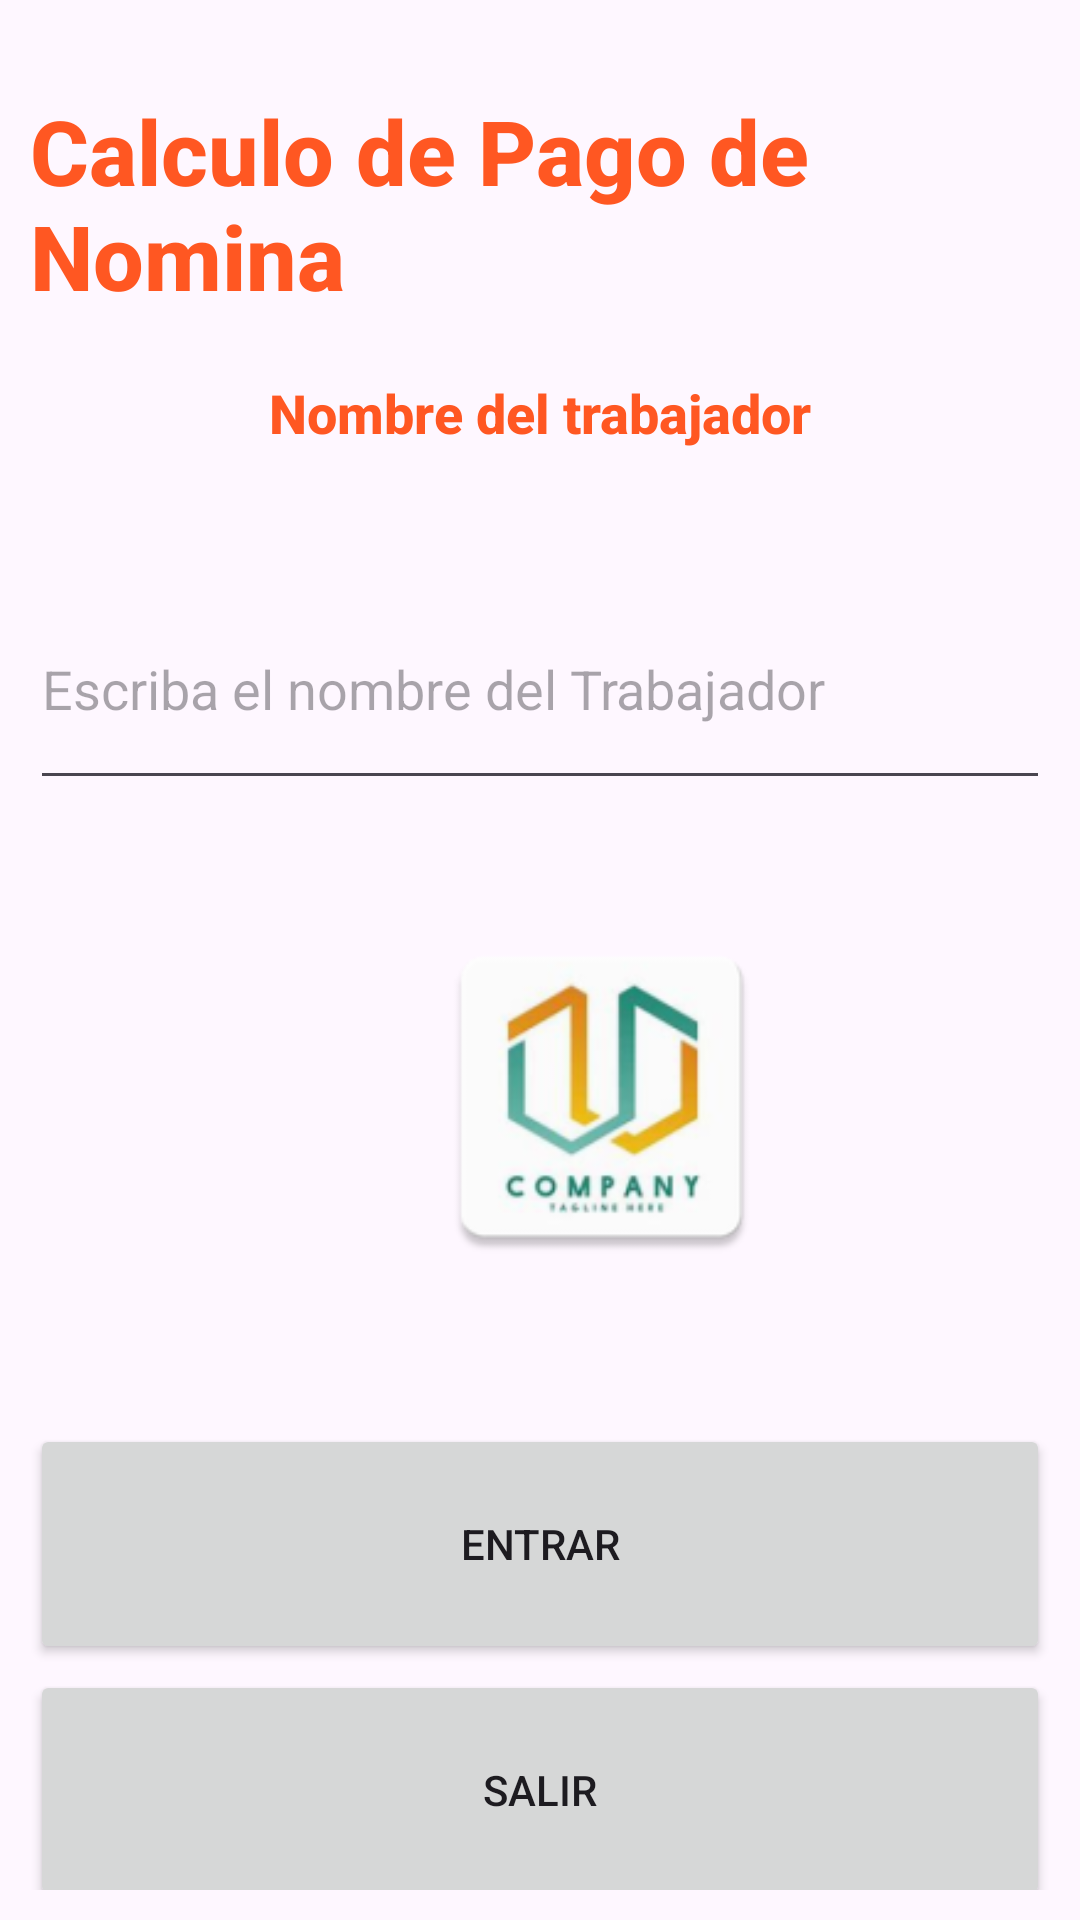

Here is an Android app screen rendered from its layout file. Give the layout XML and the strings, colors and styles it references.
<!-- AndroidManifest.xml: application theme Theme.AppNomina -->
<!-- res/layout/activity_main.xml -->
<?xml version="1.0" encoding="utf-8"?>
<androidx.constraintlayout.widget.ConstraintLayout xmlns:android="http://schemas.android.com/apk/res/android"
    xmlns:app="http://schemas.android.com/apk/res-auto"
    xmlns:tools="http://schemas.android.com/tools"
    android:layout_width="match_parent"
    android:layout_height="match_parent"
    tools:context=".MainActivity">

    <LinearLayout
        android:layout_width="match_parent"
        android:layout_height="match_parent"
        android:orientation="vertical"
        android:paddingLeft="10dp"
        android:paddingRight="10dp"
        android:paddingBottom="10dp"
        android:paddingTop="10dp">

        <TextView
            android:layout_width="wrap_content"
            android:layout_height="wrap_content"
            android:layout_gravity="center"
            android:layout_marginTop="20dp"
            android:text="Calculo de Pago de Nomina"
            android:textSize="30sp"
            android:textColor="#FF5722"
            android:fontFamily="sans-serif-medium"
            android:textStyle="bold">

        </TextView>

        <TextView
            android:layout_width="wrap_content"
            android:layout_height="wrap_content"
            android:layout_gravity="center"
            android:layout_marginTop="20dp"
            android:text="Nombre del trabajador"
            android:textSize="18sp"
            android:textColor="#FF5722"
            android:fontFamily="sans-serif-medium"
            android:textStyle="bold">

        </TextView>

        <EditText
            android:id="@+id/txtTrabajador"
            android:layout_width="match_parent"
            android:layout_height="77dp"
            android:layout_marginTop="40dp"
            android:ems="10"
            android:hint="Escriba el nombre del Trabajador">

        </EditText>

        <ImageView
            android:layout_width="133dp"
            android:layout_height="118dp"
            android:layout_marginLeft="124dp"
            android:layout_marginTop="40dp"
            app:srcCompat="@mipmap/ic_launcher"></ImageView>

        <Button
            android:id="@+id/btnEntrar"
            android:layout_width="match_parent"
            android:layout_marginTop="50dp"
            android:layout_height="80dp"
            android:text="Entrar">

        </Button>

        <Button
            android:id="@+id/btnSalir"
            android:layout_width="match_parent"
            android:layout_marginTop="2dp"
            android:layout_height="80dp"
            android:text="Salir">

        </Button>




    </LinearLayout>

</androidx.constraintlayout.widget.ConstraintLayout>
<!-- resources referenced by this layout -->
<resources>
  <!-- mipmap ic_launcher: webp bitmap (mipmap-hdpi, 4104 bytes) -->
  <style name="Theme.AppNomina" parent="Base.Theme.AppNomina" />
  <style name="Base.Theme.AppNomina" parent="Theme.Material3.DayNight.NoActionBar">
          
          
      </style>
</resources>
